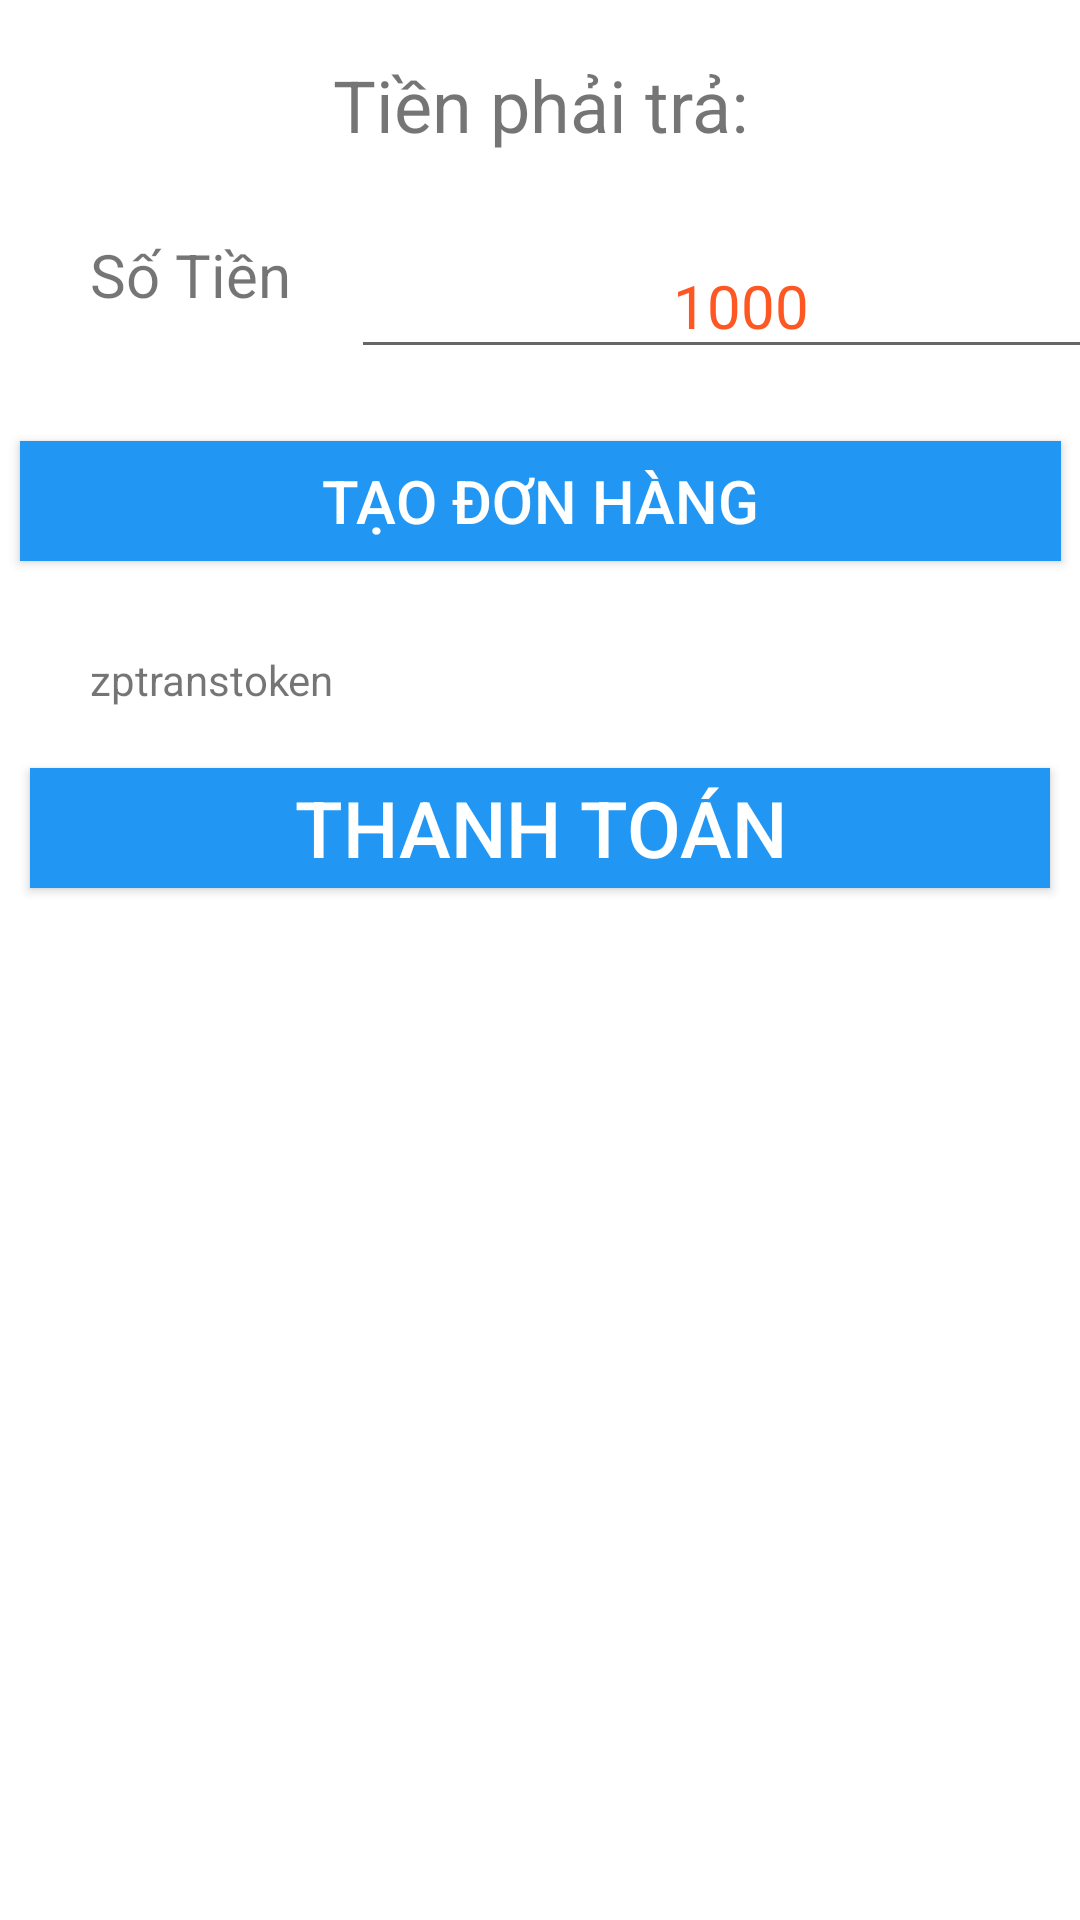

The Android layout XML behind this screen, and the referenced resources:
<!-- AndroidManifest.xml: application theme AppTheme -->
<!-- res/layout/activity_payment.xml -->
<?xml version="1.0" encoding="utf-8"?>
<androidx.constraintlayout.widget.ConstraintLayout xmlns:android="http://schemas.android.com/apk/res/android"
    xmlns:app="http://schemas.android.com/apk/res-auto"
    xmlns:tools="http://schemas.android.com/tools"
    android:layout_width="match_parent"
    android:layout_height="match_parent"
    tools:context=".PaymentActivity">
    <TextView
        android:id="@+id/txtTitle"
        android:layout_width="345dp"
        android:layout_height="54dp"
        android:layout_marginLeft="30dp"
        android:layout_marginTop="8dp"
        android:layout_marginRight="30dp"
        android:gravity="center"
        android:text="Tiền phải trả:"
        android:textSize="24sp"
        app:layout_constraintEnd_toEndOf="parent"
        app:layout_constraintHorizontal_bias="0.5"
        app:layout_constraintStart_toStartOf="parent"
        app:layout_constraintTop_toTopOf="parent" />

    <EditText
        android:id="@+id/txtAmount"
        android:layout_width="260dp"
        android:layout_height="45dp"
        android:layout_marginStart="20dp"
        android:layout_marginTop="16dp"
        android:layout_marginEnd="30dp"
        android:autofillHints=""
        android:ems="10"
        android:hint="@string/txt_amount_hint"
        android:inputType="number"
        android:labelFor="@id/lblSoTien"
        android:text="@string/txt_amount_init"
        android:textAlignment="center"
        android:textColor="#FF5722"
        android:textSize="20sp"
        app:layout_constraintEnd_toEndOf="parent"
        app:layout_constraintHorizontal_bias="0.0"
        app:layout_constraintStart_toEndOf="@+id/lblSoTien"
        app:layout_constraintTop_toBottomOf="@+id/txtTitle" />

    <TextView
        android:id="@+id/lblSoTien"
        android:layout_width="wrap_content"
        android:layout_height="wrap_content"
        android:layout_marginStart="30dp"
        android:layout_marginTop="16dp"
        android:text="@string/lbl_sotien"
        android:textSize="20sp"
        app:layout_constraintStart_toStartOf="parent"
        app:layout_constraintTop_toBottomOf="@+id/txtTitle" />

    <Button
        android:id="@+id/btnCreateOrder"
        android:layout_width="347dp"
        android:layout_height="40dp"
        android:layout_marginStart="30dp"
        android:layout_marginTop="24dp"
        android:layout_marginEnd="30dp"
        android:background="#2196F3"
        android:text="@string/btn_create_order"
        android:textColor="#FFFFFF"
        android:textSize="20sp"
        app:layout_constraintEnd_toEndOf="parent"
        app:layout_constraintHorizontal_bias="0.5"
        app:layout_constraintStart_toStartOf="parent"
        app:layout_constraintTop_toBottomOf="@+id/txtAmount" />

    <TextView
        android:id="@+id/lblZpTransToken"
        android:layout_width="wrap_content"
        android:layout_height="wrap_content"
        android:layout_marginStart="30dp"
        android:layout_marginTop="30dp"
        android:text="@string/lbl_zptranstoken"
        android:textSize="14sp"
        app:layout_constraintStart_toStartOf="parent"
        app:layout_constraintTop_toBottomOf="@+id/btnCreateOrder" />

    <Button
        android:id="@+id/btnPay"
        android:layout_width="340dp"
        android:layout_height="40dp"
        android:layout_marginStart="30dp"
        android:layout_marginTop="20dp"
        android:layout_marginEnd="30dp"
        android:background="#2196F3"
        android:text="@string/btn_pay"
        android:textColor="#FFFFFF"
        android:textSize="26sp"
        android:theme="@style/AppTheme"
        app:layout_constraintEnd_toEndOf="parent"
        app:layout_constraintHorizontal_bias="0.5"
        app:layout_constraintStart_toStartOf="parent"
        app:layout_constraintTop_toBottomOf="@+id/lblZpTransToken" />

    <TextView
        android:id="@+id/txtToken"
        android:layout_width="0dp"
        android:layout_height="wrap_content"
        android:layout_marginStart="20dp"
        android:layout_marginTop="30dp"
        android:layout_marginEnd="30dp"
        android:textColor="#4CAF50"
        app:layout_constraintEnd_toEndOf="parent"
        app:layout_constraintHorizontal_bias="0.453"
        app:layout_constraintStart_toEndOf="@+id/lblZpTransToken"
        app:layout_constraintTop_toBottomOf="@+id/btnCreateOrder" />

    <TextView
        android:id="@+id/txtResult"
        android:layout_width="wrap_content"
        android:layout_height="wrap_content"
        android:layout_marginTop="8dp"
        android:gravity="center"
        android:textSize="14sp"
        android:visibility="invisible"
        app:layout_constraintEnd_toEndOf="parent"
        app:layout_constraintHorizontal_bias="0.526"
        app:layout_constraintStart_toStartOf="parent"
        app:layout_constraintTop_toBottomOf="@+id/btnPay" />

    <TextView
        android:id="@+id/txtDebug"
        android:layout_width="wrap_content"
        android:layout_height="wrap_content"
        android:layout_marginStart="8dp"
        android:layout_marginTop="20dp"
        android:layout_marginEnd="8dp"
        android:textSize="18sp"
        android:visibility="invisible"
        app:layout_constraintEnd_toEndOf="parent"
        app:layout_constraintStart_toStartOf="parent"
        app:layout_constraintTop_toBottomOf="@+id/txtResult" />

</androidx.constraintlayout.widget.ConstraintLayout>
<!-- resources referenced by this layout -->
<resources>
  <string name="btn_create_order">Tạo Đơn Hàng</string>
  <string name="btn_pay">Thanh Toán</string>
  <string name="lbl_sotien">Số Tiền</string>
  <string name="lbl_zptranstoken">zptranstoken</string>
  <string name="txt_amount_hint">1000</string>
  <string name="txt_amount_init">1000</string>
  <style name="AppTheme" parent="Theme.MaterialComponents.DayNight.NoActionBar">
          
          <item name="colorPrimary">@color/orange_200</item>
          <item name="colorPrimaryDark">@color/orange_200</item>
          <item name="colorAccent">@color/colorAccent</item>
      </style>
  <color name="orange_200">#FFFF7C17</color>
  <!-- not gathered from this repository: default colours our renderer supplied (Android Studio template values) -->
  <color name="colorAccent">#FF03DAC5</color>
</resources>
